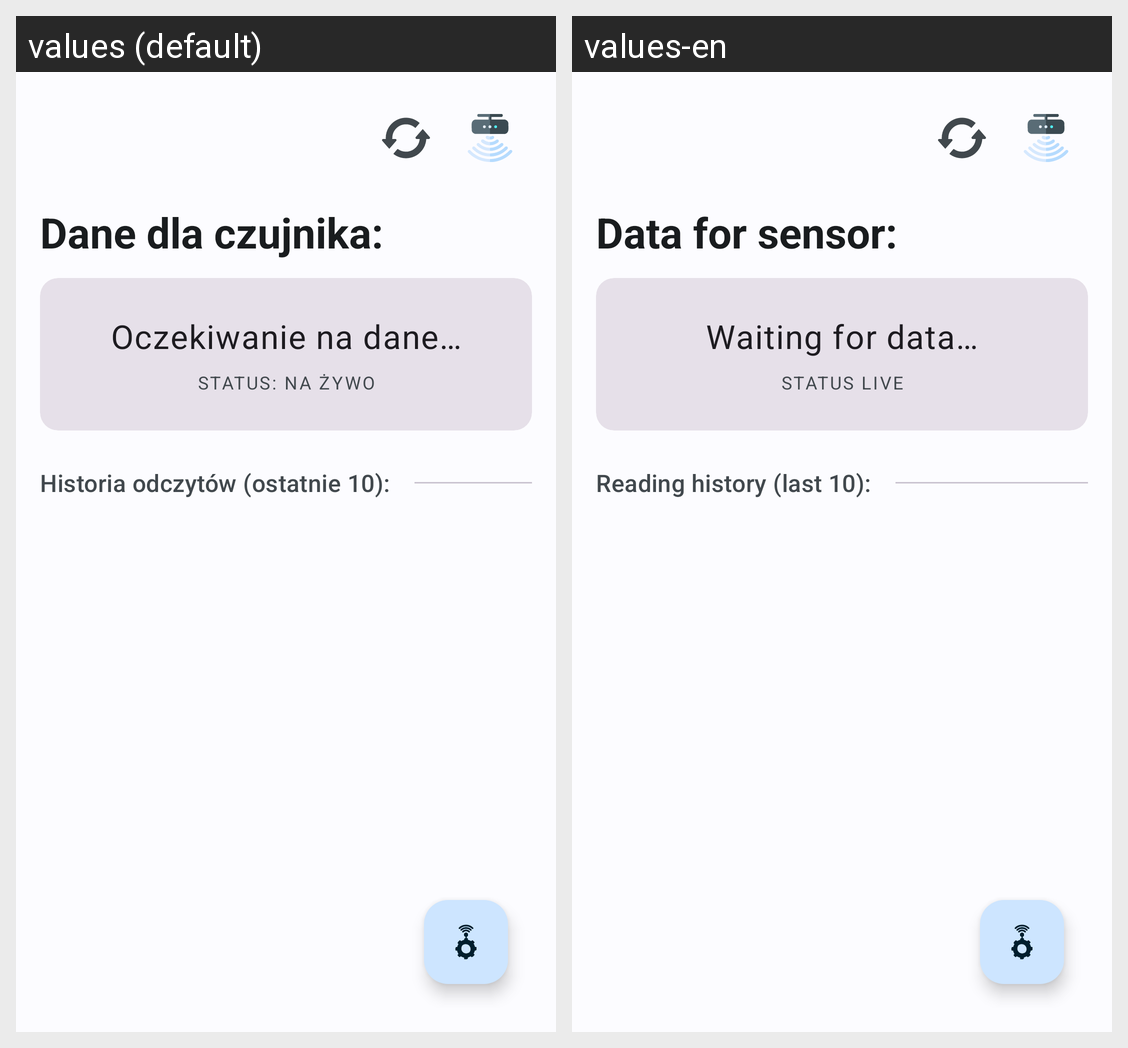

This grid shows one Android layout under two languages. Give, for every string resource on the screen, its name, the default text and each shown locale's text.
Android screen res/layout/activity_sensor_detail.xml rendered under 2 locales, left to right: values (default), values-en. Device: Nexus 5 (rendered at 1080×1920; each locale shown at half size, 540×960, under a caption strip naming it); theme Theme.Bazunia.
Strings drawn on this screen, with the default value and each locale's value (text and hints the layout hard-codes, and strings that could not be matched under every locale, appear in the picture but are not listed):

sensor_data_title
  values: Dane dla czujnika:
  values-en: Data for sensor:

waiting_for_data
  values: Oczekiwanie na dane…
  values-en: Waiting for data…

status_live_label
  values: Status: NA ŻYWO
  values-en: Status LIVE

reading_history_label
  values: Historia odczytów (ostatnie 10):
  values-en: Reading history (last 10):
